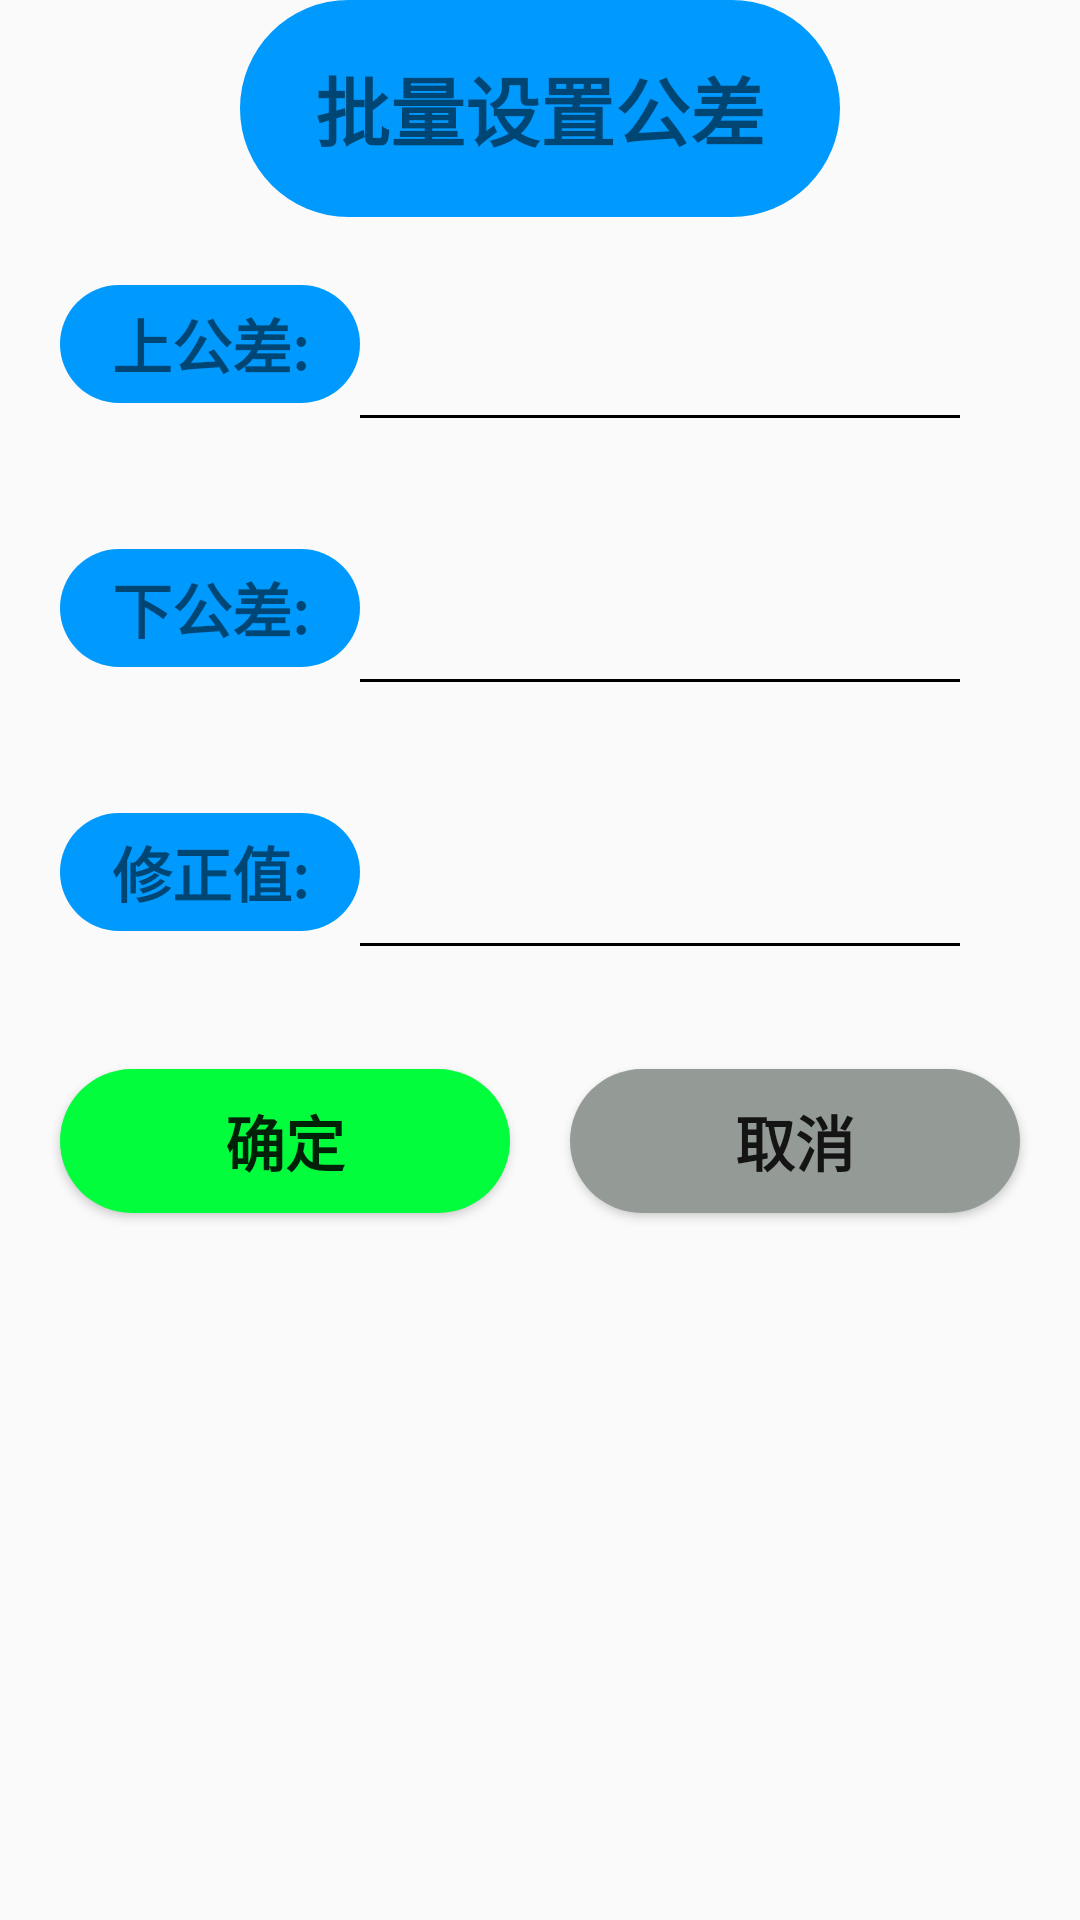

Produce the Android XML layout that renders to this screen, including the resource entries it uses.
<!-- AndroidManifest.xml: application theme Theme.Hotel -->
<!-- res/layout/activity_batchsize_set.xml -->
<?xml version="1.0" encoding="utf-8"?>
<LinearLayout
    xmlns:android="http://schemas.android.com/apk/res/android"
    android:layout_width="match_parent"
    android:layout_height="match_parent"
    android:orientation="vertical">


    <TextView
        android:layout_width="match_parent"
        android:layout_height="wrap_content"
        android:background="@drawable/btn"
        android:layout_marginStart="80dp"
        android:layout_marginEnd="80dp"
        android:gravity="center"
        android:padding="18dp"
        android:text="批量设置公差"
        android:textSize="25sp"
        android:textStyle="bold" />

    <LinearLayout
        android:layout_width="match_parent"
        android:layout_height="wrap_content"
        android:orientation="horizontal"
        android:padding="20dp">
        <TextView
            android:layout_width="100dp"
            android:layout_height="wrap_content"
            android:background="@drawable/btn"
            android:text="上公差:"
            android:textSize="20sp"
            android:textStyle="bold"
            android:gravity="center" />

        <EditText
            android:id="@+id/ed_up"
            android:layout_width="200dp"
            android:layout_height="wrap_content"
            android:background="@drawable/bg_layout_border"
            android:gravity="center"
            android:minHeight="48dp"
            android:inputType="numberDecimal|numberSigned"
            android:digits="0123456789-."/>

    </LinearLayout>
    <LinearLayout
        android:layout_width="match_parent"
        android:layout_height="wrap_content"
        android:orientation="horizontal"
        android:padding="20dp">
        <TextView
            android:layout_width="100dp"
            android:layout_height="wrap_content"
            android:background="@drawable/btn"
            android:text="下公差:"
            android:textSize="20sp"
            android:textStyle="bold"
            android:gravity="center" />

        <EditText
            android:id="@+id/ed_down"
            android:layout_width="200dp"
            android:layout_height="wrap_content"
            android:background="@drawable/bg_layout_border"
            android:gravity="center"
            android:minHeight="48dp"
            android:inputType="numberDecimal|numberSigned"
            android:digits="0123456789-."/>

    </LinearLayout>

    <LinearLayout
        android:layout_width="match_parent"
        android:layout_height="wrap_content"
        android:orientation="horizontal"
        android:padding="20dp">
        <TextView
            android:layout_width="100dp"
            android:layout_height="wrap_content"
            android:background="@drawable/btn"
            android:text="修正值:"
            android:textSize="20sp"
            android:textStyle="bold"
            android:gravity="center" />

        <EditText
            android:id="@+id/ed_correct"
            android:layout_width="200dp"
            android:layout_height="wrap_content"
            android:background="@drawable/bg_layout_border"
            android:gravity="center"
            android:minHeight="48dp"
            android:inputType="numberDecimal|numberSigned"
            android:digits="0123456789-."/>

    </LinearLayout>
    <LinearLayout
        android:layout_width="match_parent"
        android:layout_height="wrap_content"
        android:orientation="horizontal"
        android:padding="10dp">
        <Button
            android:id="@+id/btn_accept"
            android:layout_width="wrap_content"
            android:layout_height="wrap_content"
            android:background="@drawable/btn_green"
            android:text="确定"
            android:textSize="20sp"
            android:layout_margin="10dp"
            android:layout_weight="1"
            android:textStyle="bold" />
        <Button
            android:id="@+id/btn_refuse"
            android:layout_width="wrap_content"
            android:layout_height="wrap_content"
            android:background="@drawable/btn_cancel"
            android:text="取消"
            android:layout_margin="10dp"
            android:textSize="20sp"
            android:layout_weight="1"
            android:textStyle="bold" />
    </LinearLayout>
</LinearLayout>
<!-- resources referenced by this layout -->
<resources>
  <!-- drawable bg_layout_border (drawable) -->
  <?xml version="1.0" encoding="utf-8"?>
  <layer-list xmlns:android="http://schemas.android.com/apk/res/android">
  
      <item
          android:bottom="1dp"
          android:left="-2dp"
          android:right="-2dp"
          android:top="-2dp">
          <shape android:shape="rectangle">
              
              <stroke
                  android:width="1dp"
                  android:color="@color/black"/>
              
          </shape>
  
      </item>
  
  </layer-list>
  <!-- drawable btn (drawable) -->
  <?xml version="1.0" encoding="utf-8"?>
  <shape
      xmlns:android="http://schemas.android.com/apk/res/android"
      android:shape="rectangle">
      
      <solid android:color="#0099FE" />
      
      
      <corners android:radius="100dip" />
  
      
      <padding
          android:left="5dp"
          android:top="5dp"
          android:right="5dp"
          android:bottom="5dp"
          />
  </shape>
  <!-- drawable btn_cancel (drawable) -->
  <?xml version="1.0" encoding="utf-8"?>
  <shape
      xmlns:android="http://schemas.android.com/apk/res/android"
      android:shape="rectangle">
      
      <solid android:color="#949B96" />
      
      
      <corners android:radius="100dip" />
  
      
      <padding
          android:left="5dp"
          android:top="5dp"
          android:right="5dp"
          android:bottom="5dp"
          />
  </shape>
  <!-- drawable btn_green (drawable) -->
  <?xml version="1.0" encoding="utf-8"?>
  <shape
      xmlns:android="http://schemas.android.com/apk/res/android"
      android:shape="rectangle">
      
      <solid android:color="#01FD3C" />
      
      
      <corners android:radius="100dip" />
  
      
      <padding
          android:left="5dp"
          android:top="5dp"
          android:right="5dp"
          android:bottom="5dp"
          />
  </shape>
  <style name="Theme.Hotel" parent="Theme.AppCompat.Light.NoActionBar">
  
          
          <item name="colorPrimary">@color/purple_500</item>
          <item name="colorPrimaryVariant">@color/purple_700</item>
          <item name="colorOnPrimary">@color/white</item>
          
          <item name="colorSecondary">@color/teal_200</item>
          <item name="colorSecondaryVariant">@color/teal_700</item>
          <item name="colorOnSecondary">@color/black</item>
          
          <item name="android:statusBarColor">?attr/colorPrimaryVariant</item>
          
      </style>
  <color name="black">#FF000000</color>
  <color name="purple_500">#FF6200EE</color>
  <color name="purple_700">#FF3700B3</color>
  <color name="white">#FFFFFFFF</color>
  <color name="teal_200">#FF03DAC5</color>
  <color name="teal_700">#FF018786</color>
</resources>
